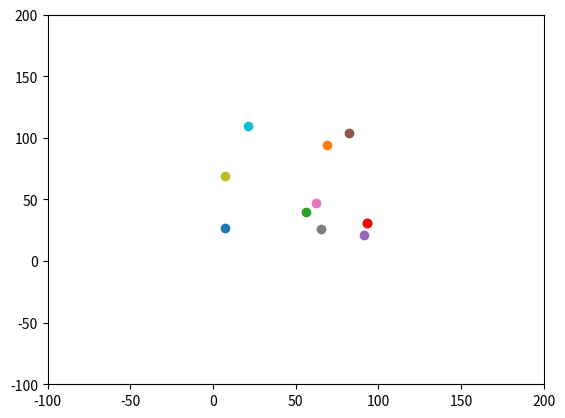

This chart was generated by the following Python code:
import random
import operator 
import matplotlib.pyplot

agents = []

num_of_agents = 10

num_of_iterations = 100

# add full number of agents in one smooth move

for i in range(num_of_agents):
    agents.append([random.randint(0,100),random.randint(0,100)])

# move agents

## for each iteration
for i in range(num_of_iterations):

    ## for each agent
    for j in range(num_of_agents):
        y_direction = random.random()
        x_direction = random.random()
        if y_direction < 0.5:
            agents[j][0] += 1
        else:
            agents[j][0] -= 1
        if x_direction < 0.5:
            agents[j][1] += 1
        else:
            agents[j][1] -= 1

matplotlib.pyplot.ylim(-100, 200)
matplotlib.pyplot.xlim(-100, 200)

for i in range(num_of_agents):
    matplotlib.pyplot.scatter(agents[i][1],agents[i][0])


# Make agent furthest east, ie. greatest x-value, a different colour
# max(agents, key=operator.itemgetter(1))

furthest_east = max(agents, key=operator.itemgetter(1))
print(furthest_east)

matplotlib.pyplot.scatter(furthest_east[1], furthest_east[0], color='red')

matplotlib.pyplot.show()